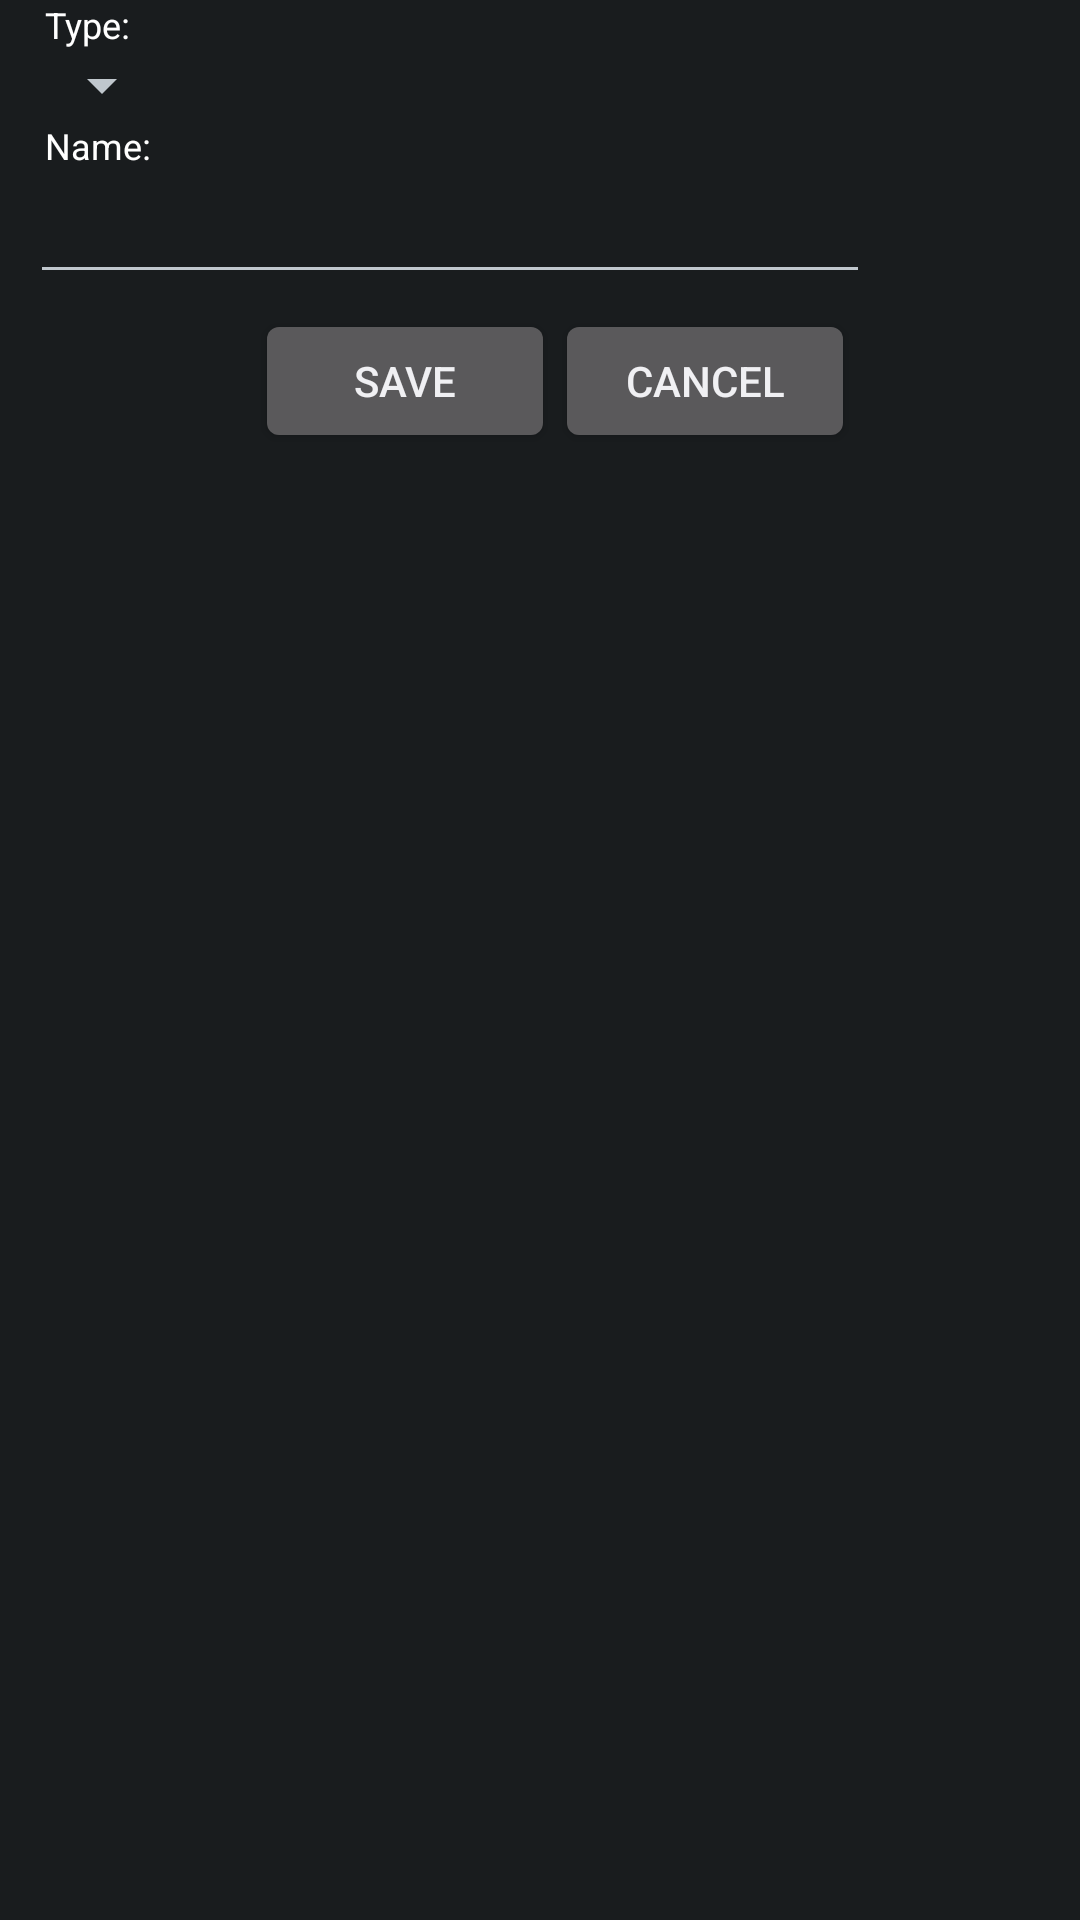

This screen was rendered from an Android layout file. Write that file and the resources it references.
<!-- AndroidManifest.xml: application theme AppTheme -->
<!-- res/layout/file_save.xml -->
<?xml version="1.0" encoding="utf-8"?>
<LinearLayout xmlns:android="http://schemas.android.com/apk/res/android"
    android:layout_width="match_parent"
    android:layout_height="wrap_content"
    android:layout_marginBottom="10dip"
    android:layout_marginRight="10dip"
    android:orientation="vertical">

    <TextView
        android:layout_width="wrap_content"
        android:layout_height="wrap_content"
        android:layout_marginLeft="15dip"
        android:text="@string/ringtone_type_label"
        android:textColor="#ffffffff"
        android:textSize="12sp" />

    <Spinner
        android:id="@+id/ringtone_type"
        android:layout_width="wrap_content"
        android:layout_height="wrap_content"
        android:layout_marginLeft="10dip" />

    <TextView
        android:layout_width="wrap_content"
        android:layout_height="wrap_content"
        android:layout_marginLeft="15dip"
        android:labelFor="@+id/filename"
        android:text="@string/ringtone_name_label"
        android:textColor="#ffffffff"
        android:textSize="12sp" />

    <EditText
        android:id="@+id/filename"
        android:layout_width="280sp"
        android:layout_height="wrap_content"
        android:layout_marginLeft="10dip"
        android:inputType="text" />

    <LinearLayout
        android:layout_width="fill_parent"
        android:layout_height="wrap_content"
        android:layout_marginLeft="10dip"
        android:layout_marginTop="5dip"
        android:gravity="center_horizontal">

        <Button
            android:id="@+id/save"
            android:layout_width="100sp"
            android:layout_height="wrap_content"
            android:layout_marginBottom="10dip"
            android:text="@string/file_save_button_save" />

        <Button
            android:id="@+id/cancel"
            android:layout_width="100sp"
            android:layout_height="wrap_content"
            android:layout_marginBottom="10dip"
            android:text="@string/file_save_button_cancel" />

    </LinearLayout>

</LinearLayout>
<!-- resources referenced by this layout -->
<resources>
  <string name="file_save_button_cancel">Cancel</string>
  <string name="file_save_button_save">Save</string>
  <string name="ringtone_name_label">Name:</string>
  <string name="ringtone_type_label">Type:</string>
  <style name="AppTheme" parent="AppBaseTheme">
      
    </style>
  <style name="AppBaseTheme" parent="android:Theme.Holo.Light.NoActionBar.Fullscreen">
  
    </style>
</resources>
